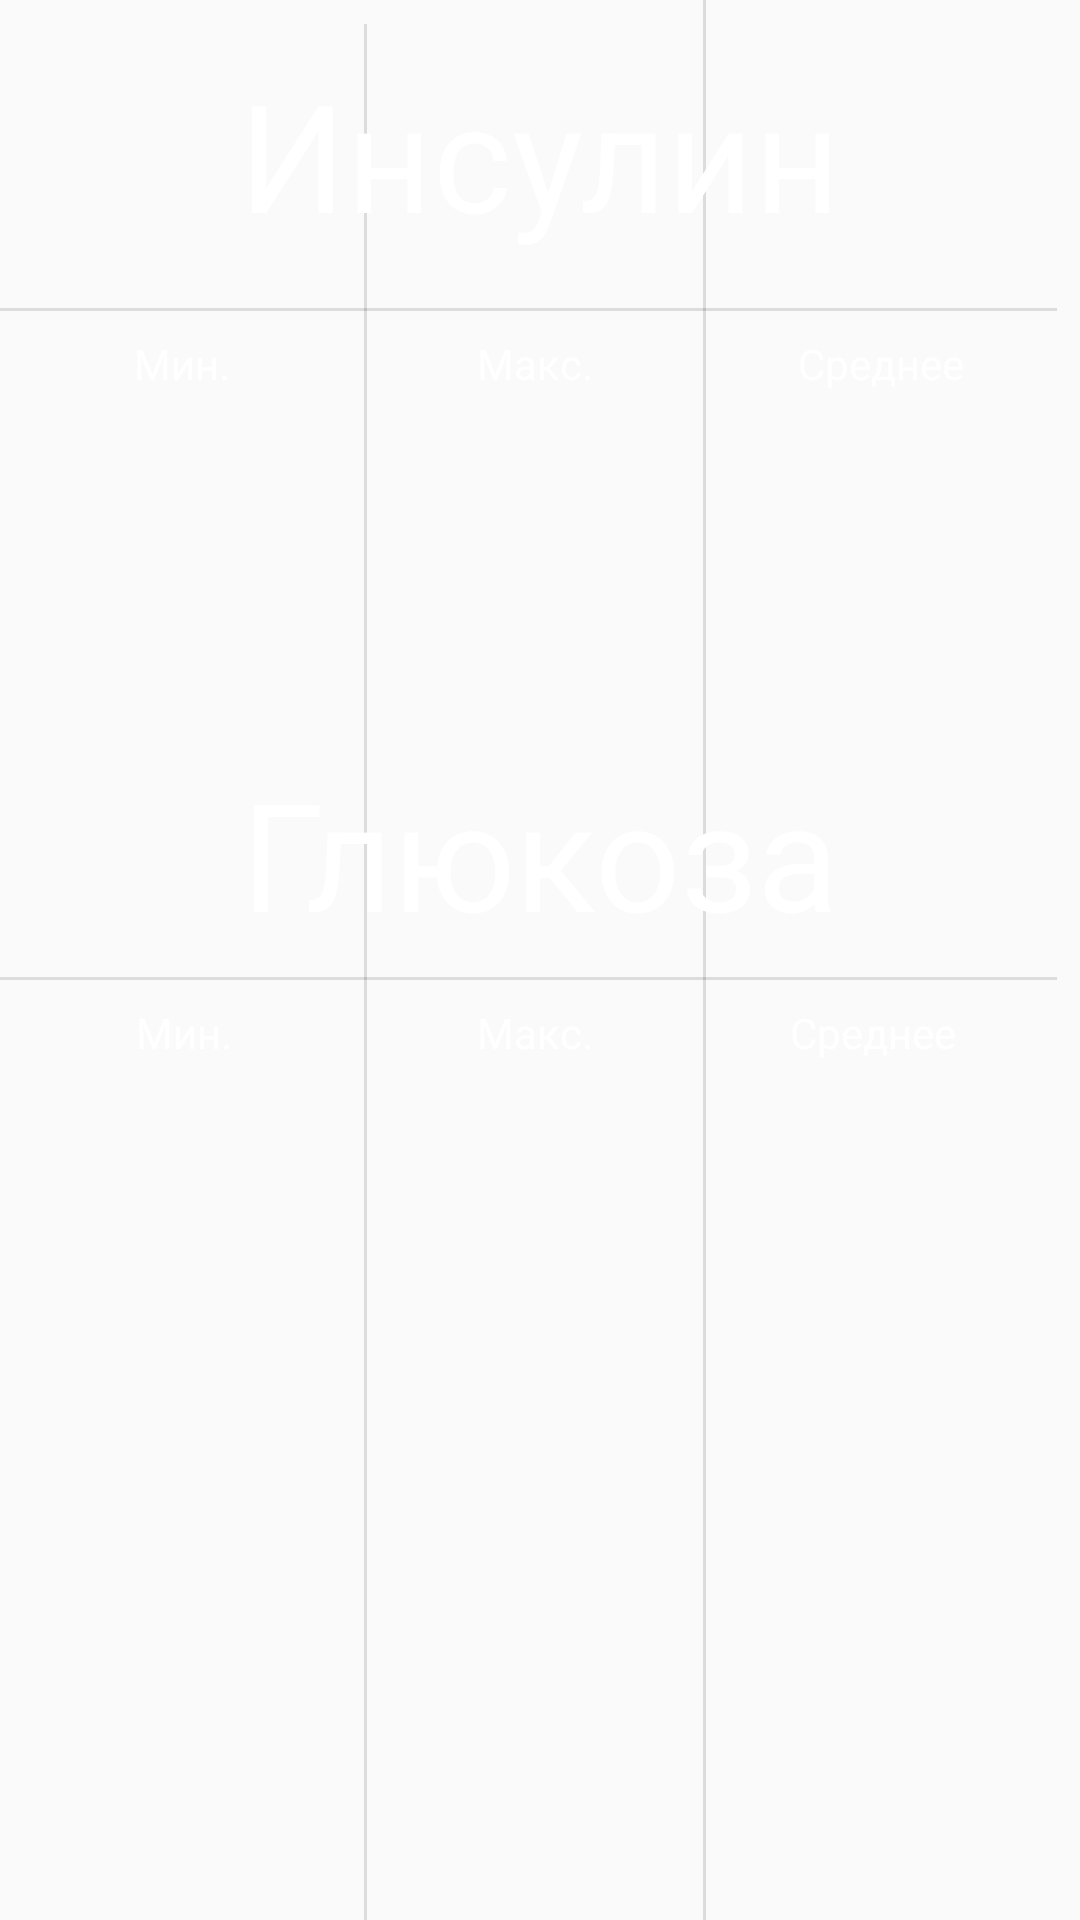

Layout XML and referenced resources for this Android screen:
<!-- AndroidManifest.xml: application theme AppTheme -->
<!-- res/layout/fragment_real_time.xml -->
<?xml version="1.0" encoding="utf-8"?>
<android.support.constraint.ConstraintLayout
        xmlns:android="http://schemas.android.com/apk/res/android"
        xmlns:app="http://schemas.android.com/apk/res-auto" xmlns:tools="http://schemas.android.com/tools"
             android:layout_width="match_parent"
             android:layout_height="match_parent"
             tools:context=".main_fragments.RealTimeFragment">


    <TextView
            android:layout_width="wrap_content"
            android:layout_height="wrap_content"
            android:textSize="50sp" android:background="#40FA8065"
            android:textColor="@color/colorPrimary"
            android:id="@+id/glu_min" app:layout_constraintEnd_toStartOf="@+id/divider3"
            android:layout_marginEnd="8dp" app:layout_constraintStart_toStartOf="parent"
            android:layout_marginStart="8dp" app:layout_constraintHorizontal_bias="0.489" android:layout_marginTop="8dp"
            app:layout_constraintTop_toBottomOf="@+id/textView8"/>
    <TextView
            android:text="Мин."
            android:layout_width="wrap_content"
            android:layout_height="wrap_content"
            android:textColor="@color/colorPrimary"
            android:id="@+id/textView8"
            app:layout_constraintEnd_toStartOf="@+id/divider3"
            android:layout_marginEnd="8dp"
            app:layout_constraintStart_toStartOf="parent"
            android:layout_marginStart="8dp" app:layout_constraintHorizontal_bias="0.51"
            android:layout_marginTop="8dp" app:layout_constraintTop_toBottomOf="@+id/divider2"/>
    <TextView
            android:text="Мин."
            android:layout_width="wrap_content"
            android:layout_height="wrap_content"
            android:textColor="@color/colorPrimary"
            android:id="@+id/textView9"
            app:layout_constraintEnd_toStartOf="@+id/divider3"
            android:layout_marginEnd="8dp" android:layout_marginTop="8dp"
            app:layout_constraintTop_toBottomOf="@+id/divider" app:layout_constraintStart_toStartOf="parent"
            android:layout_marginStart="8dp"/>
    <TextView
            android:text="Среднее"
            android:layout_width="wrap_content"
            android:layout_height="wrap_content"
            android:textColor="@color/colorPrimary"
            android:id="@+id/textView6"
            app:layout_constraintStart_toEndOf="@+id/divider4"
            android:layout_marginStart="8dp" app:layout_constraintEnd_toEndOf="@+id/divider"
            android:layout_marginEnd="8dp"
            app:layout_constraintHorizontal_bias="0.444" android:layout_marginTop="8dp"
            app:layout_constraintTop_toBottomOf="@+id/divider2"/>
    <TextView
            android:text="Среднее"
            android:layout_width="wrap_content"
            android:layout_height="wrap_content"
            android:textColor="@color/colorPrimary"
            android:id="@+id/textView11"
            app:layout_constraintStart_toEndOf="@+id/divider4"
            android:layout_marginStart="8dp" app:layout_constraintEnd_toEndOf="@+id/divider"
            android:layout_marginEnd="8dp" android:layout_marginTop="8dp"
            app:layout_constraintTop_toBottomOf="@+id/divider"/>
    <TextView
            android:text="Макс."
            android:layout_width="wrap_content"
            android:layout_height="wrap_content"
            android:textColor="@color/colorPrimary"
            android:id="@+id/textView7"
            app:layout_constraintEnd_toStartOf="@+id/divider4"
            android:layout_marginEnd="8dp" app:layout_constraintStart_toEndOf="@+id/divider3"
            android:layout_marginStart="8dp"
            android:layout_marginTop="8dp" app:layout_constraintTop_toBottomOf="@+id/divider2"/>
    <TextView
            android:text="Макс."
            android:layout_width="wrap_content"
            android:layout_height="wrap_content"
            android:textColor="@color/colorPrimary"
            android:id="@+id/textView10"
            android:layout_marginTop="8dp"
            app:layout_constraintTop_toBottomOf="@+id/divider"
            app:layout_constraintEnd_toStartOf="@+id/divider4"
            android:layout_marginEnd="8dp" app:layout_constraintStart_toEndOf="@+id/divider3"
            android:layout_marginStart="8dp"/>
    <View
            android:id="@+id/divider"
            android:layout_width="395dp"
            android:layout_height="1dp"
            android:background="?android:attr/listDivider"
            app:layout_constraintStart_toStartOf="parent"
            android:layout_marginStart="8dp" app:layout_constraintEnd_toEndOf="parent" android:layout_marginEnd="8dp"
            android:layout_marginTop="8dp" app:layout_constraintTop_toTopOf="parent" android:layout_marginBottom="8dp"
            app:layout_constraintBottom_toBottomOf="parent" app:layout_constraintHorizontal_bias="1.0"
            app:layout_constraintVertical_bias="0.152"/>
    <View
            android:id="@+id/divider2"
            android:layout_width="395dp"
            android:layout_height="1dp"
            android:background="?android:attr/listDivider"
            app:layout_constraintStart_toStartOf="parent"
            android:layout_marginStart="8dp" app:layout_constraintEnd_toEndOf="parent" android:layout_marginEnd="8dp"
            android:layout_marginBottom="8dp" app:layout_constraintTop_toTopOf="parent"
            app:layout_constraintBottom_toBottomOf="parent" app:layout_constraintHorizontal_bias="1.0"
            app:layout_constraintVertical_bias="0.516"/>
    <View
            android:id="@+id/divider3"
            android:layout_width="1dp"
            android:layout_height="715dp"
            android:background="?android:attr/listDivider"
            app:layout_constraintStart_toStartOf="parent"
            android:layout_marginStart="8dp" app:layout_constraintEnd_toEndOf="parent" android:layout_marginEnd="8dp"
            app:layout_constraintHorizontal_bias="0.33" android:layout_marginTop="8dp"
            app:layout_constraintTop_toTopOf="parent"/>
    <View
            android:id="@+id/divider4"
            android:layout_width="1dp"
            android:layout_height="715dp"
            android:background="?android:attr/listDivider"
            app:layout_constraintEnd_toEndOf="parent"
            android:layout_marginEnd="8dp" app:layout_constraintStart_toStartOf="parent"
            android:layout_marginStart="8dp" app:layout_constraintHorizontal_bias="0.66" android:layout_marginTop="8dp"
            app:layout_constraintTop_toTopOf="parent" android:layout_marginBottom="8dp"
            app:layout_constraintBottom_toBottomOf="parent"/>
    <TextView
           
            android:layout_width="wrap_content"
            android:textColor="@color/colorPrimary"
            android:layout_height="wrap_content" android:background="#40FA8065"
            android:id="@+id/ins_max"
            android:textSize="50sp"
            app:layout_constraintStart_toEndOf="@+id/divider3" android:layout_marginStart="8dp"
            app:layout_constraintEnd_toStartOf="@+id/divider4" android:layout_marginEnd="8dp"
            android:layout_marginTop="8dp" app:layout_constraintTop_toBottomOf="@+id/textView10"/>
    <TextView
           
            android:layout_width="wrap_content"
            android:layout_height="wrap_content"
            android:textColor="@color/colorPrimary" android:background="#40FA8065"
            android:id="@+id/glu_max"
            android:textSize="50sp"
            app:layout_constraintStart_toEndOf="@+id/divider3" android:layout_marginStart="8dp"
            app:layout_constraintEnd_toStartOf="@+id/divider4" android:layout_marginEnd="8dp"
            android:layout_marginTop="8dp" app:layout_constraintTop_toBottomOf="@+id/textView7"/>
    <TextView
            android:layout_width="wrap_content"
            android:layout_height="wrap_content"
            android:textColor="@color/colorPrimary" android:background="#40FA8065"
            android:textSize="50sp"
            android:id="@+id/ins_min" app:layout_constraintEnd_toStartOf="@+id/divider3"
            android:layout_marginEnd="8dp" app:layout_constraintStart_toStartOf="parent"
            android:layout_marginStart="8dp" android:layout_marginTop="8dp"
            app:layout_constraintTop_toBottomOf="@+id/textView9"/>
    <TextView
            android:layout_width="wrap_content"
            android:layout_height="wrap_content"
            android:textSize="50sp" android:background="#40FA8065" android:textColor="@color/colorPrimary"
            android:id="@+id/glu_avg" app:layout_constraintStart_toEndOf="@+id/divider4"
            android:layout_marginStart="8dp" app:layout_constraintEnd_toEndOf="@+id/divider2"
            android:layout_marginEnd="8dp" app:layout_constraintHorizontal_bias="0.431" android:layout_marginTop="8dp"
            app:layout_constraintTop_toBottomOf="@+id/textView6"/>
    <TextView
           
            android:layout_width="wrap_content"
            android:layout_height="wrap_content"
            android:textColor="@color/colorPrimary" android:background="#40FA8065"
            android:textSize="50sp"
            android:id="@+id/ins_avg" app:layout_constraintStart_toEndOf="@+id/divider4"
            android:layout_marginStart="8dp" app:layout_constraintEnd_toEndOf="@+id/divider2"
            android:layout_marginEnd="8dp" android:layout_marginTop="8dp"
            app:layout_constraintTop_toBottomOf="@+id/textView11"/>
    <TextView
            android:text="Инсулин"
            android:layout_width="wrap_content"
            android:textSize="50sp"
            android:textColor="@color/colorPrimary"
            android:layout_height="wrap_content"
            android:id="@+id/textView18" android:layout_marginTop="8dp"
            app:layout_constraintTop_toTopOf="parent" android:layout_marginBottom="8dp"
            app:layout_constraintBottom_toTopOf="@+id/divider" app:layout_constraintStart_toStartOf="parent"
            app:layout_constraintEnd_toEndOf="parent"
    />
    <TextView
            android:text="Глюкоза"
            android:layout_width="wrap_content"
            android:layout_height="wrap_content"
            android:textSize="50sp"
            android:textColor="@color/colorPrimary"
            android:id="@+id/textView19" app:layout_constraintStart_toStartOf="parent"
            android:layout_marginStart="8dp" app:layout_constraintEnd_toEndOf="parent" android:layout_marginEnd="8dp"
            android:layout_marginBottom="8dp" app:layout_constraintBottom_toTopOf="@+id/divider2"/>
</android.support.constraint.ConstraintLayout>
<!-- resources referenced by this layout -->
<resources>
  <color name="colorPrimary">#FFFF</color>
  <style name="AppTheme" parent="Theme.AppCompat.Light.NoActionBar">
          
          <item name="colorPrimary">#FFFF</item>
          <item name="colorPrimaryDark">#5B5F72</item>
          <item name="colorAccent">#BAD1628A</item>
  
      </style>
</resources>
